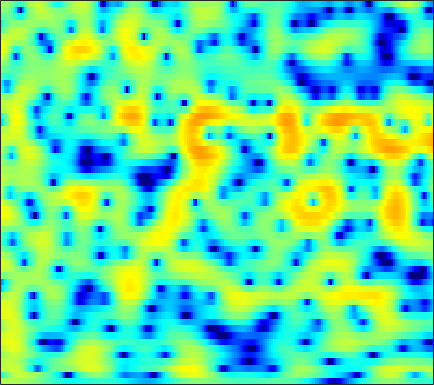

The table this chart was drawn from, first rows:
1.5713, 1.6181, 1.6805, 1.7354, 1.768, 1.7946, 1.7949, 1.7735, 1.7074, 1.596, 1.4381, 1.2922, 1.0631, 0.79557, 0.57206, 0.24809, -0.10192, -0.38241, -0.76956, -1.1691, -1.5802, -1.8967, -2.316, -2.7305
-5.477, -3.47, -1.469, -0.01666, 0.806, 1.628, 2.193, 2.475, 2.695, 2.758, 2.689, 2.565, 2.323, 2.013, 1.749, 1.37, 0.9736, 0.6693, 0.258, -0.1701, -0.6361, -1.025, -1.617, -2.342
2.017, 2.294, 2.673, 2.993, 3.163, 3.261, 3.193, 3.018, 2.601, 1.948, 1.028, 0.1363, -1.373, -3.339, -5.195, -8.276, -11.57, -12.38, -10.12, -7.326, -5.188, -3.983, -2.78, -1.927
2.021, 2.186, 2.377, 2.506, 2.546, 2.503, 2.338, 2.124, 1.709, 1.14, 0.4187, -0.2137, -1.158, -2.177, -2.936, -3.829, -4.447, -4.65, -4.564, -4.169, -3.612, -3.16, -2.558, -1.993
0.1152, 0.8828, 1.696, 2.285, 2.591, 2.831, 2.892, 2.83, 2.614, 2.259, 1.788, 1.368, 0.7405, 0.06047, -0.4622, -1.155, -1.822, -2.289, -2.852, -3.322, -3.687, -3.884, -4.034, -4.052
1.536, 2.303, 3.098, 3.656, 3.933, 4.125, 4.123, 4.002, 3.678, 3.176, 2.499, 1.878, 0.896, -0.2516, -1.207, -2.595, -4.096, -5.266, -6.809, -8.206, -9.353, -10.04, -10.81, -11.55
3.638, 3.9, 4.19, 4.382, 4.451, 4.426, 4.25, 4.011, 3.537, 2.873, 1.997, 1.19, -0.1181, -1.734, -3.178, -5.513, -8.513, -11.45, -17.13, -29.22, -23.93, -19.09, -16.33, -15.41
2.982, 3.239, 3.554, 3.792, 3.898, 3.923, 3.8, 3.608, 3.214, 2.66, 1.945, 1.306, 0.3104, -0.8528, -1.818, -3.185, -4.577, -5.591, -6.798, -7.723, -8.261, -8.448, -8.517, -8.498
0.1855, 1.127, 2.124, 2.831, 3.187, 3.444, 3.479, 3.372, 3.067, 2.606, 2.006, 1.495, 0.7542, -0.03116, -0.6229, -1.373, -2.041, -2.476, -2.953, -3.329, -3.639, -3.839, -4.067, -4.268
0.3021, 1.458, 2.579, 3.295, 3.609, 3.768, 3.657, 3.41, 2.862, 2.09, 1.116, 0.29, -0.8659, -1.983, -2.705, -3.392, -3.682, -3.654, -3.379, -2.995, -2.645, -2.433, -2.256, -2.224
3.598, 3.877, 4.157, 4.276, 4.242, 4.006, 3.532, 3.003, 2.038, 0.7558, -0.9329, -2.542, -5.271, -9.118, -13.47, -21.18, -14.53, -10.49, -7.157, -5.014, -3.532, -2.717, -1.969, -1.553
4.041, 4.113, 4.129, 4.03, 3.856, 3.458, 2.849, 2.252, 1.264, 0.05028, -1.415, -2.672, -4.457, -6.139, -7.149, -7.869, -7.668, -6.941, -5.637, -4.343, -3.216, -2.504, -1.777, -1.307
3.071, 3.285, 3.462, 3.495, 3.409, 3.135, 2.657, 2.151, 1.257, 0.1057, -1.267, -2.465, -4.212, -5.879, -6.822, -7.345, -6.859, -6.036, -4.684, -3.321, -2.108, -1.384, -0.6622, -0.186
0.7292, 1.154, 1.702, 2.171, 2.431, 2.626, 2.583, 2.349, 1.74, 0.757, -0.6194, -2.025, -4.665, -8.682, -13.35, -18.9, -11.25, -7.403, -4.171, -2.044, -0.5457, 0.2707, 1.032, 1.471
-7.267, -6.253, -4.057, -1.987, -0.7408, 0.4763, 1.236, 1.535, 1.648, 1.425, 0.9394, 0.4668, -0.2923, -1.075, -1.502, -1.677, -1.416, -0.9951, -0.2964, 0.4087, 0.9704, 1.284, 1.565, 1.645
-10.18, -8.755, -5.764, -3.277, -1.846, -0.4477, 0.4883, 0.9751, 1.383, 1.583, 1.59, 1.541, 1.458, 1.356, 1.277, 1.227, 1.238, 1.242, 1.231, 1.201, 1.089, 0.934, 0.6115, 0.1878
-0.2196, -0.23, -0.02749, 0.3134, 0.5745, 0.8648, 1.075, 1.172, 1.218, 1.235, 1.257, 1.256, 1.298, 1.401, 1.48, 1.548, 1.577, 1.549, 1.408, 1.07, 0.547, -0.00587, -0.9936, -2.235
3.499, 3.257, 2.921, 2.558, 2.233, 1.717, 1.114, 0.5981, -0.167, -0.8637, -1.26, -1.313, -1.054, -0.4501, 0.09564, 0.778, 1.267, 1.518, 1.617, 1.391, 0.8338, 0.1663, -1.132, -3.068
4.183, 3.842, 3.288, 2.595, 1.969, 0.9459, -0.4034, -1.704, -3.975, -7.416, -12.46, -14.44, -9.493, -5.233, -3.027, -0.9135, 0.536, 1.247, 1.819, 2.043, 1.9, 1.585, 0.9206, -0.01778
2.152, 1.816, 1.254, 0.5609, -0.02194, -0.9191, -1.96, -2.848, -4.165, -5.701, -6.797, -6.824, -5.722, -3.812, -2.385, -0.7944, 0.4795, 1.196, 1.837, 2.212, 2.312, 2.229, 1.949, 1.553
-0.4275, -0.8672, -1.62, -2.475, -3.097, -3.717, -3.982, -3.974, -3.74, -3.249, -2.741, -2.223, -1.381, -0.5177, 0.166, 1.029, 1.727, 2.163, 2.596, 2.808, 2.835, 2.736, 2.434, 1.976
-2.056, -2.878, -4.601, -7.195, -9.856, -13.06, -11.38, -8.616, -5.655, -3.397, -1.732, -0.771, 0.3433, 1.262, 1.817, 2.481, 2.989, 3.267, 3.538, 3.612, 3.522, 3.333, 2.896, 2.198
-1.677, -2.24, -3.478, -5.222, -6.726, -8.097, -7.394, -5.986, -3.838, -2.196, -0.8603, -0.03769, 0.7727, 1.448, 1.865, 2.29, 2.669, 2.89, 3.066, 3.162, 3.102, 2.937, 2.555, 1.924
0.3748, 0.3652, 0.1521, -0.1945, -0.4592, -0.701, -0.7829, -0.7245, -0.5691, -0.3241, -0.2083, -0.1286, -0.07159, -0.09352, -0.05023, 0.052, 0.2407, 0.4709, 0.8054, 1.145, 1.384, 1.464, 1.405, 1.171
3.114, 3.189, 3.125, 2.912, 2.697, 2.336, 1.881, 1.531, 0.8898, 0.2279, -0.5938, -1.378, -2.475, -3.762, -4.701, -5.415, -5.303, -4.591, -3.157, -1.859, -0.7912, -0.2029, 0.2434, 0.3774
5.161, 5.043, 4.766, 4.352, 3.956, 3.307, 2.543, 1.876, 0.8368, -0.4498, -1.912, -3.298, -5.513, -8.543, -12.1, -20.99, -19.62, -12.37, -7.413, -4.37, -2.348, -1.298, -0.4089, -0.1169
5.498, 5.112, 4.506, 3.817, 3.228, 2.382, 1.42, 0.5663, -0.6264, -2.214, -3.894, -5.257, -7.114, -8.47, -9.211, -9.222, -8.338, -7.158, -5.159, -3.386, -1.797, -0.9028, -0.03877, 0.4258
4.329, 3.522, 2.357, 1.247, 0.5425, -0.2256, -0.9362, -1.532, -2.612, -4.137, -6.555, -8.935, -13.9, -18.31, -14.92, -10.38, -7.042, -5.185, -3.26, -1.672, -0.4606, 0.2754, 0.9946, 1.564
2.432, 0.6567, -2.464, -6.189, -7.819, -6.536, -4.441, -3.375, -2.957, -3.047, -4.118, -5.059, -6.678, -7.241, -6.769, -4.992, -3.289, -2.087, -0.9263, 0.04228, 0.6518, 1.02, 1.387, 1.694
2.513, 0.9233, -1.77, -4.724, -5.873, -4.837, -2.832, -1.612, -0.5435, 0.01186, 0.2207, 0.2254, 0.1822, 0.1991, 0.2856, 0.4347, 0.6392, 0.7355, 0.755, 0.5085, 0.03581, -0.4648, -1.193, -1.9
3.058, 2.482, 1.723, 1.095, 0.8173, 0.7077, 0.8834, 1.046, 1.397, 1.582, 1.785, 1.81, 1.841, 1.736, 1.646, 1.393, 1.046, 0.6227, -0.1081, -1.232, -2.768, -4.429, -7.63, -13.16
2.591, 2.375, 2.084, 1.836, 1.692, 1.6, 1.587, 1.644, 1.706, 1.826, 1.867, 1.894, 1.827, 1.678, 1.474, 1.123, 0.5878, 0.08719, -0.7997, -1.866, -3.23, -4.407, -6.158, -7.803
1.904, 1.721, 1.443, 1.213, 1.091, 1.044, 1.095, 1.253, 1.413, 1.678, 1.827, 1.94, 1.942, 1.873, 1.695, 1.378, 0.8854, 0.4571, -0.2734, -1.074, -2.009, -2.678, -3.577, -4.315
1.292, 0.8055, 0.06678, -0.6188, -0.9588, -1.024, -0.5992, -0.09489, 0.7308, 1.444, 2.05, 2.359, 2.62, 2.675, 2.591, 2.311, 1.885, 1.454, 0.7812, -0.02788, -0.8789, -1.546, -2.42, -3.176
1.274, 0.1531, -2.014, -5.338, -8.535, -9.645, -5.402, -2.719, -0.09445, 1.61, 2.793, 3.329, 3.776, 3.86, 3.797, 3.466, 2.961, 2.433, 1.615, 0.6025, -0.526, -1.493, -2.815, -4.195
2.349, 1.514, -0.09368, -2.176, -3.568, -3.912, -2.197, -0.5757, 1.232, 2.6, 3.386, 3.772, 3.905, 3.773, 3.48, 2.934, 2.164, 1.5, 0.4559, -0.739, -2.249, -3.623, -5.928, -9.228
3.155, 2.945, 2.566, 2.23, 2.065, 2.043, 2.255, 2.448, 2.817, 2.989, 2.962, 2.784, 2.281, 1.562, 0.8, -0.2968, -1.531, -2.405, -3.521, -4.487, -5.428, -6.281, -7.723, -9.539
3.166, 3.183, 3.258, 3.374, 3.454, 3.571, 3.625, 3.644, 3.482, 3.108, 2.562, 1.871, 0.7462, -0.8439, -2.307, -4.777, -7.65, -9.715, -11.19, -10.52, -9.148, -8.266, -7.581, -7.196
1.41, 1.58, 2.129, 2.819, 3.344, 3.905, 4.235, 4.334, 4.127, 3.671, 2.828, 1.961, 0.4775, -1.511, -3.23, -6.31, -10.21, -13.94, -16.8, -12.99, -9.636, -7.928, -6.288, -5.268
-7.054, -5.879, -2.168, 0.7875, 2.404, 3.863, 4.702, 4.959, 4.896, 4.463, 3.506, 2.598, 1.01, -0.922, -2.312, -4.274, -5.788, -6.537, -6.817, -6.338, -5.541, -4.755, -3.774, -3.084
-4.362, -3.626, -1.027, 1.463, 2.882, 4.191, 4.974, 5.146, 5.058, 4.431, 3.29, 2.167, 0.0919, -2.556, -4.887, -8.347, -10.47, -10.22, -8.226, -6.366, -4.98, -4.031, -3.153, -2.471
1.593, 1.869, 2.42, 3.098, 3.589, 4.113, 4.371, 4.425, 4.146, 3.437, 2.356, 1.185, -0.9026, -3.67, -6.406, -10.95, -14.17, -12.79, -10.12, -8.067, -6.614, -5.884, -4.966, -4.162
2.337, 2.423, 2.593, 2.837, 3.049, 3.332, 3.513, 3.581, 3.431, 3.067, 2.408, 1.681, 0.4797, -0.9746, -2.239, -3.845, -5.257, -6.161, -7.219, -8.302, -9.213, -9.574, -8.878, -7.36
1.111, 0.7612, 0.494, 0.5758, 0.8797, 1.492, 2.199, 2.608, 3.041, 3.24, 3.14, 2.893, 2.359, 1.585, 0.8513, -0.2732, -1.642, -2.896, -4.918, -7.867, -12.95, -20.44, -17.06, -9.594
-3.008, -5.036, -7.955, -8.301, -6.235, -3.228, -0.9194, 0.3744, 1.629, 2.418, 2.865, 3.014, 2.959, 2.666, 2.329, 1.681, 0.8307, 0.08364, -1.056, -2.277, -3.325, -3.775, -3.636, -2.785
-4.723, -6.844, -9.831, -10.26, -8.261, -5.294, -2.992, -1.642, -0.3266, 0.6207, 1.278, 1.596, 1.833, 1.886, 1.824, 1.611, 1.302, 1.027, 0.6119, 0.2394, -0.03004, -0.118, -0.09307, 0.1123
-2.27, -2.884, -3.508, -3.728, -3.597, -3.122, -2.449, -1.933, -1.236, -0.6103, -0.09623, 0.2164, 0.5456, 0.7631, 0.8428, 0.8854, 0.8567, 0.7966, 0.7047, 0.6189, 0.5602, 0.5524, 0.6018, 0.7167
-0.1878, -0.6429, -1.233, -1.736, -2.025, -2.259, -2.307, -2.218, -1.936, -1.539, -1.087, -0.7421, -0.3392, -0.02239, 0.1548, 0.3077, 0.3688, 0.373, 0.3589, 0.3284, 0.3221, 0.3409, 0.4327, 0.5853
1.907, 1.246, 0.2312, -0.9176, -1.826, -2.976, -3.834, -4.07, -3.779, -3.017, -2.097, -1.443, -0.7369, -0.2444, 0.0008409, 0.1586, 0.1495, 0.06234, -0.1153, -0.3157, -0.4772, -0.5325, -0.4602, -0.2095
4.361, 3.476, 1.977, -0.02246, -2.007, -5.687, -11.46, -14.8, -9.669, -5.295, -2.666, -1.407, -0.3135, 0.2617, 0.4298, 0.3494, 0.002075, -0.3898, -1.092, -1.913, -2.763, -3.276, -3.602, -3.179
5.622, 4.867, 3.614, 2.03, 0.5801, -1.641, -3.751, -4.46, -3.76, -2.234, -0.8978, -0.2094, 0.2694, 0.2756, -0.02372, -0.747, -1.786, -2.737, -4.206, -5.969, -8.316, -10.95, -16.91, -16.02
4.573, 4.224, 3.698, 3.091, 2.607, 1.96, 1.433, 1.181, 0.9896, 0.9332, 0.8562, 0.7123, 0.2352, -0.6273, -1.588, -3.325, -5.643, -7.691, -10.27, -11.63, -11.73, -11.71, -11.45, -9.925
1.954, 2.199, 2.528, 2.772, 2.888, 2.947, 2.924, 2.836, 2.685, 2.455, 2.086, 1.672, 0.8884, -0.2722, -1.451, -3.62, -6.797, -10.31, -17.45, -17.67, -11.81, -9.143, -6.758, -4.968
-3.554, -1.836, -0.09893, 1.095, 1.696, 2.227, 2.498, 2.576, 2.59, 2.484, 2.272, 2.013, 1.554, 0.902, 0.2822, -0.761, -1.964, -2.871, -3.747, -3.98, -3.531, -2.932, -2.083, -1.333
-6.1, -3.942, -1.971, -0.733, -0.1699, 0.2166, 0.3205, 0.328, 0.2625, 0.2564, 0.3659, 0.5185, 0.716, 0.8649, 0.8976, 0.8513, 0.7258, 0.6213, 0.4884, 0.4469, 0.4855, 0.5511, 0.6751, 0.7675
-2.279, -1.808, -1.332, -1.17, -1.286, -1.826, -2.752, -3.63, -4.747, -5.031, -4.124, -2.985, -1.48, -0.2307, 0.4875, 1.202, 1.667, 1.891, 2.042, 2.078, 2.023, 1.932, 1.772, 1.574
0.2982, 0.2465, 0.02697, -0.4758, -1.109, -2.415, -4.532, -7.126, -13.35, -25.13, -10.47, -6.238, -2.766, -0.5581, 0.6136, 1.69, 2.356, 2.63, 2.783, 2.692, 2.42, 2.124, 1.612, 1.042
1.447, 1.269, 0.9289, 0.4628, -0.01061, -0.7915, -1.768, -2.582, -3.419, -3.516, -2.68, -1.663, -0.2383, 1.007, 1.746, 2.465, 2.872, 2.974, 2.849, 2.429, 1.706, 0.9637, -0.29, -1.806
